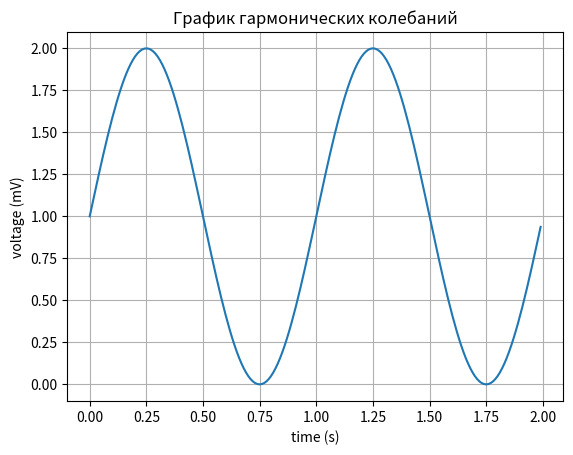

Generate this figure with matplotlib:
import matplotlib.pyplot as plt
import numpy as np


t = np.arange(0.0, 2.0, 0.01)
s = 1 + np.sin(2 * np.pi * t)
fig, ax = plt.subplots()
ax.plot(t, s)
ax.set( xlabel = 'time (s)', ylabel='voltage (mV)', title='График гармонических колебаний')
ax.grid()
fig.savefig("test.png")
plt.show()